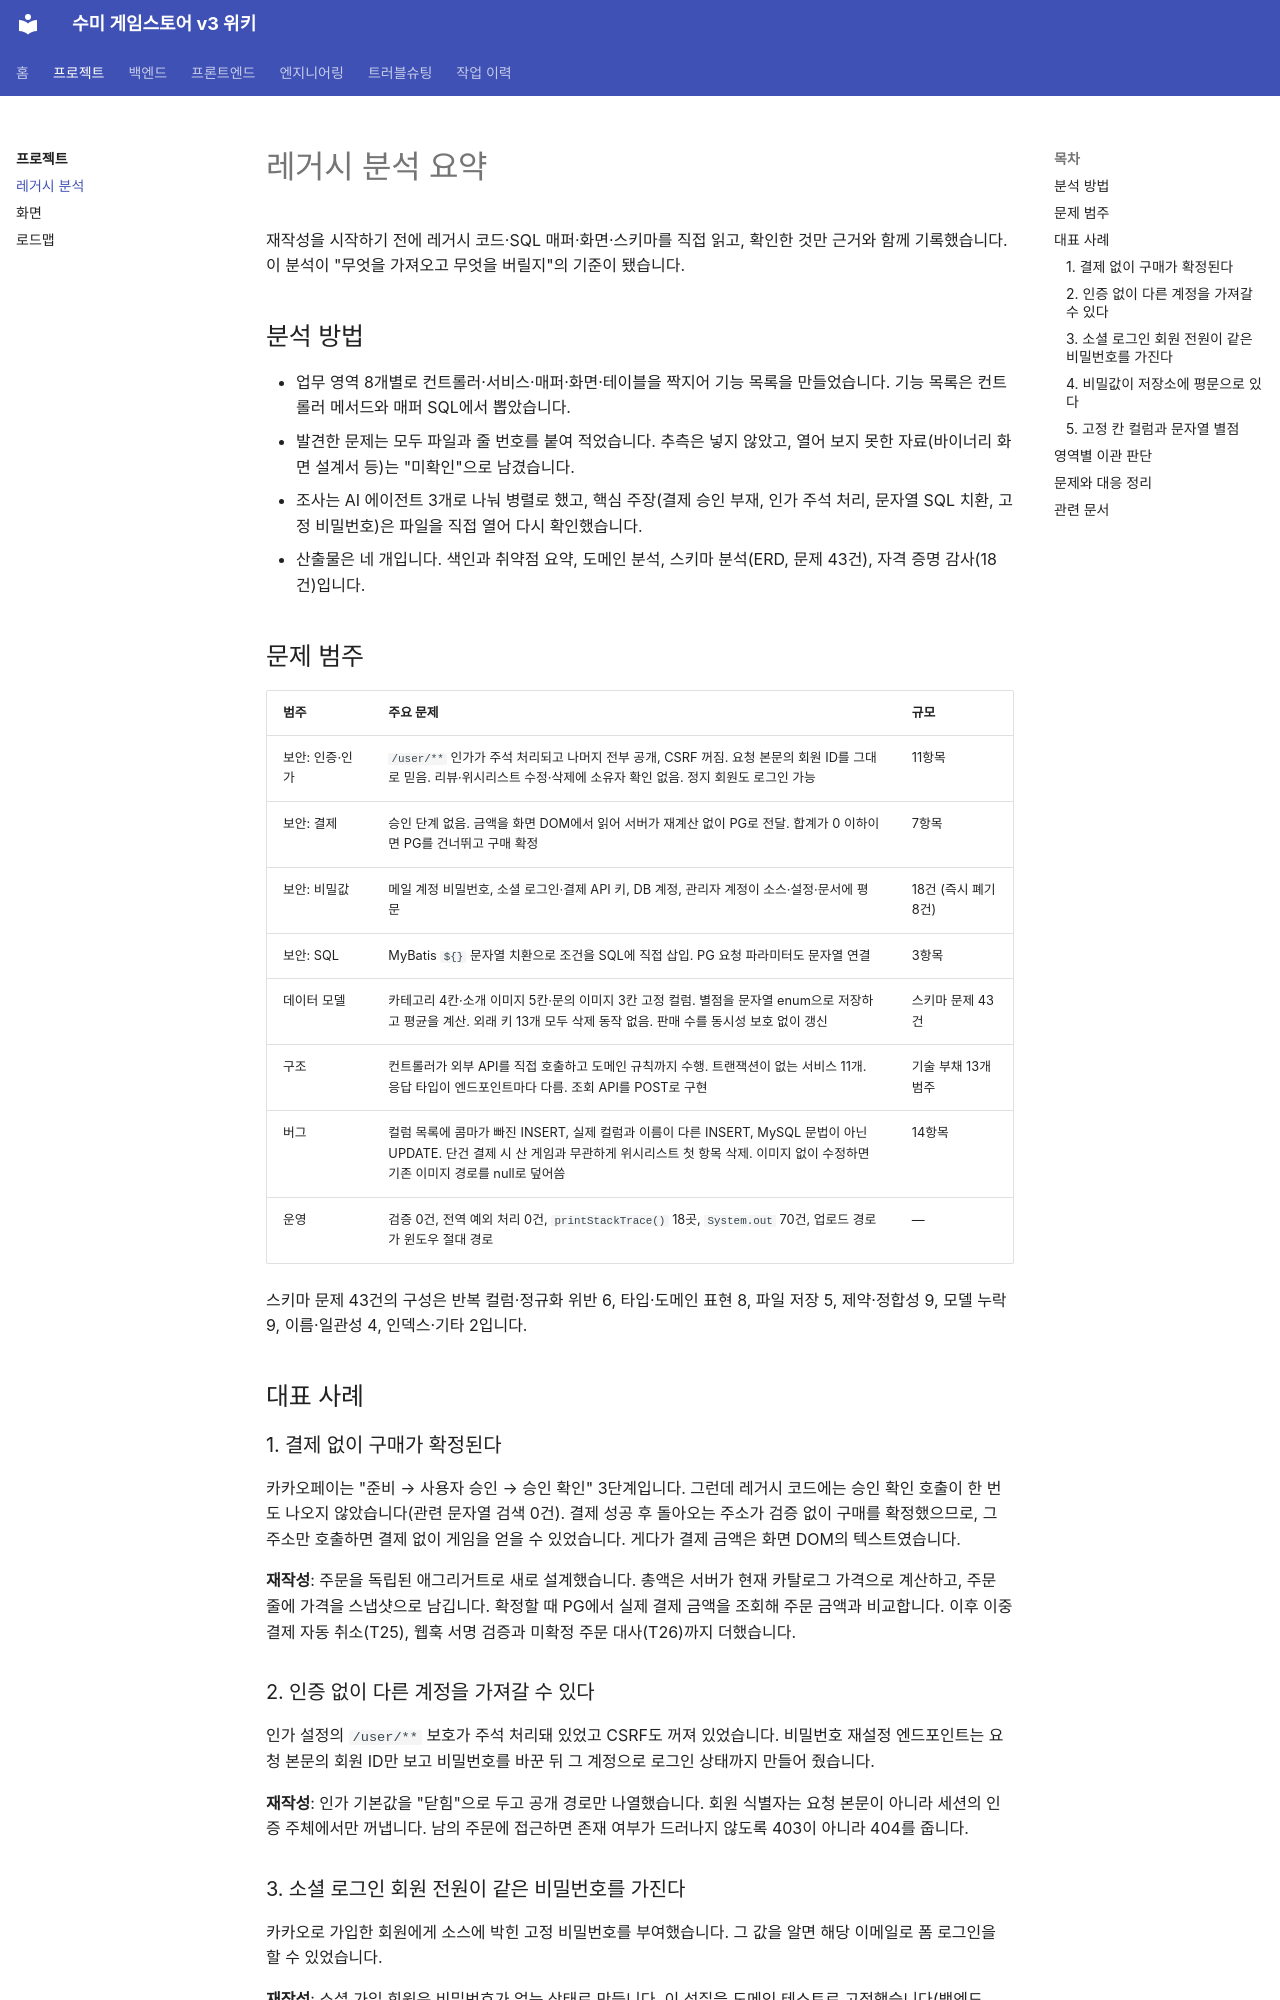

repository: hanej93/sumy-gamestore-wiki · page: overview/legacy-analysis/index.html · generator: mkdocs

# 레거시 분석 요약

재작성을 시작하기 전에 레거시 코드·SQL 매퍼·화면·스키마를 직접 읽고, 확인한 것만 근거와 함께 기록했습니다. 이 분석이 "무엇을 가져오고 무엇을 버릴지"의 기준이 됐습니다.

## 분석 방법

- 업무 영역 8개별로 컨트롤러·서비스·매퍼·화면·테이블을 짝지어 기능 목록을 만들었습니다. 기능 목록은 컨트롤러 메서드와 매퍼 SQL에서 뽑았습니다.
- 발견한 문제는 모두 파일과 줄 번호를 붙여 적었습니다. 추측은 넣지 않았고, 열어 보지 못한 자료(바이너리 화면 설계서 등)는 "미확인"으로 남겼습니다.
- 조사는 AI 에이전트 3개로 나눠 병렬로 했고, 핵심 주장(결제 승인 부재, 인가 주석 처리, 문자열 SQL 치환, 고정 비밀번호)은 파일을 직접 열어 다시 확인했습니다.
- 산출물은 네 개입니다. 색인과 취약점 요약, 도메인 분석, 스키마 분석(ERD, 문제 43건), 자격 증명 감사(18건)입니다.

## 문제 범주

| 범주 | 주요 문제 | 규모 |
|---|---|---|
| 보안: 인증·인가 | `/user/**` 인가가 주석 처리되고 나머지 전부 공개, CSRF 꺼짐. 요청 본문의 회원 ID를 그대로 믿음. 리뷰·위시리스트 수정·삭제에 소유자 확인 없음. 정지 회원도 로그인 가능 | 11항목 |
| 보안: 결제 | 승인 단계 없음. 금액을 화면 DOM에서 읽어 서버가 재계산 없이 PG로 전달. 합계가 0 이하이면 PG를 건너뛰고 구매 확정 | 7항목 |
| 보안: 비밀값 | 메일 계정 비밀번호, 소셜 로그인·결제 API 키, DB 계정, 관리자 계정이 소스·설정·문서에 평문 | 18건 (즉시 폐기 8건) |
| 보안: SQL | MyBatis `${}` 문자열 치환으로 조건을 SQL에 직접 삽입. PG 요청 파라미터도 문자열 연결 | 3항목 |
| 데이터 모델 | 카테고리 4칸·소개 이미지 5칸·문의 이미지 3칸 고정 컬럼. 별점을 문자열 enum으로 저장하고 평균을 계산. 외래 키 13개 모두 삭제 동작 없음. 판매 수를 동시성 보호 없이 갱신 | 스키마 문제 43건 |
| 구조 | 컨트롤러가 외부 API를 직접 호출하고 도메인 규칙까지 수행. 트랜잭션이 없는 서비스 11개. 응답 타입이 엔드포인트마다 다름. 조회 API를 POST로 구현 | 기술 부채 13개 범주 |
| 버그 | 컬럼 목록에 콤마가 빠진 INSERT, 실제 컬럼과 이름이 다른 INSERT, MySQL 문법이 아닌 UPDATE. 단건 결제 시 산 게임과 무관하게 위시리스트 첫 항목 삭제. 이미지 없이 수정하면 기존 이미지 경로를 null로 덮어씀 | 14항목 |
| 운영 | 검증 0건, 전역 예외 처리 0건, `printStackTrace()` 18곳, `System.out` 70건, 업로드 경로가 윈도우 절대 경로 | — |

스키마 문제 43건의 구성은 반복 컬럼·정규화 위반 6, 타입·도메인 표현 8, 파일 저장 5, 제약·정합성 9, 모델 누락 9, 이름·일관성 4, 인덱스·기타 2입니다.

## 대표 사례

### 1. 결제 없이 구매가 확정된다

카카오페이는 "준비 → 사용자 승인 → 승인 확인" 3단계입니다. 그런데 레거시 코드에는 승인 확인 호출이 한 번도 나오지 않았습니다(관련 문자열 검색 0건). 결제 성공 후 돌아오는 주소가 검증 없이 구매를 확정했으므로, 그 주소만 호출하면 결제 없이 게임을 얻을 수 있었습니다. 게다가 결제 금액은 화면 DOM의 텍스트였습니다.

**재작성**: 주문을 독립된 애그리거트로 새로 설계했습니다. 총액은 서버가 현재 카탈로그 가격으로 계산하고, 주문 줄에 가격을 스냅샷으로 남깁니다. 확정할 때 PG에서 실제 결제 금액을 조회해 주문 금액과 비교합니다. 이후 이중 결제 자동 취소(T25), 웹훅 서명 검증과 미확정 주문 대사(T26)까지 더했습니다.
